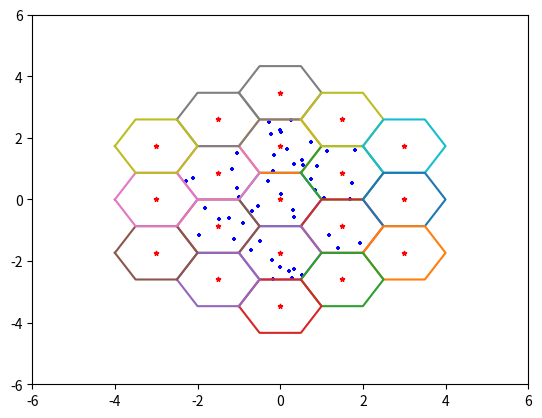

Reproduce this figure in Python. (Note: this script raises an exception after producing the figure.)
# !/usr/bin/python
# coding:utf-8
import random
import math
import numpy as np
import pandas as pd
import matplotlib.pyplot as plt
import copy


# 用matlib画出函数的图像
# 实现用Python画出正六边形，且坐标原点在六边形中心
def display(hot_endpoint, round_endpoint, roundfocus, third_layer_focus, points):
    # 展示中心正六边形到坐标系上
    hot_x = []
    hot_y = []
    for i in range(6):
        hot_x.append(hot_endpoint[i][0])
        hot_y.append(hot_endpoint[i][1])
    hot_x.append(hot_endpoint[0][0])
    hot_y.append(hot_endpoint[0][1])
    plt.plot(hot_x, hot_y, '-')
    # 展示第2和第3层正六边形到坐标系上
    # 计算第三场正六边形顶点坐标third_layer_endpoint,只是为了在坐标轴上展示
    third_layer_endpoint = []
    for tlf in third_layer_focuses:
        third_layer_endpoint.append(get_endpoint(tlf, r))
    round_endpoint.extend(third_layer_endpoint)
    for u in range(len(round_endpoint)):
        endpoint_x = []
        endpoint_y = []
        for e in range(len(round_endpoint[u])):
            endpoint_x.append(round_endpoint[u][e][0])
            endpoint_y.append(round_endpoint[u][e][1])
        endpoint_x.append(round_endpoint[u][0][0])
        endpoint_y.append(round_endpoint[u][0][1])
        plt.plot(endpoint_x, endpoint_y, '-')

    #展示各正六边形的中心点到坐标系上
    focus_x = [0]
    focus_y = [0]
    roundfocus.extend(third_layer_focus)
    for rf in range(len(roundfocus)):
        focus_x.append(roundfocus[rf][0])
        focus_y.append(roundfocus[rf][1])
    plt.scatter(focus_x, focus_y, marker='*', color='r', s=10)

    # 展示UE_points到坐标系上
    point_x = []
    point_y = []
    for p in range(len(points)):
        point_x.append(points[p][0])
        point_y.append(points[p][1])
        # plt.annotate("%d" % p, xy=(points[p][0], points[p][1]), xytext=(points[p][0]-0.5, points[p][1]-0.5),
        #              arrowprops=dict(facecolor='black', shrink=0.1))
    plt.scatter(point_x, point_y, marker='+', color='b', s=10)
    plt.xlim(-6, 6)
    plt.ylim(-6, 6)
    plt.show()


# 判断点是否在中心正六边形内部，改进方法
def is_point_in_center(point, rangelist, focus, r):  # [[0,0],[1,1],[0,1],[0,0]] [1,0.8]
    point1 = rangelist[0]
    x = abs(point[0])
    y = abs(point[1])
    judge = 0
    # a = math.sqrt(3)
    # 先判断是否在顶点上
    for i in range(1, len(rangelist)):
        point2 = rangelist[i]
        if (point[0] == point1[0] and point[1] == point1[1]) or (point[0] == point2[0] and point[1] == point2[1]):
            print("zaidingdian")
    # 再判断在六边形边界或外部
    if (r - x) < y / s:
        print("buzai")
        judge = 2
    elif (r - x) == y / s:
        print("zaibianjie")
    # 后判断是否在中轴线上
    elif (point[0] == focus[0]) or (point[1] == focus[1]):
        print("zaizhongzhouxian")
        judge = 1
    # 若以上情况都为否，则说明在六边形内部
    else:
        print("zai")
        judge = 1
    return judge


def test_point_in_around(points, focuses):
    distance = 0
    x = points[0]
    y = points[1]
    for f in range(len(focuses)):
        focuse_x = focuses[f][0]
        focuse_y = focuses[f][1]
        d1 = abs(s*x - y + focuse_y + s*r - s * focuse_x) / 2
        d2 = abs(-s*x - y + focuse_y + s*r + s * focuse_x) / 2
        d3 = abs(y-focuse_y + s / 2)
        d4 = abs(s*x - y + focuse_y - s*r - s*focuse_x) / 2
        d5 = abs(-s*x - y + focuse_y - s*r + s*focuse_x) / 2
        d6 = abs(y-focuse_y - s / 2)
        if d1==0 or d2==0 or d3==0 or d4==0 or d5==0 or d6==0:
            break
        else:
            if round(d1+d2+d3, 5) == round(d4+d5+d6, 5) == round(3*s*r/2, 5):
                distance = 1
                print("该点在第%d个微蜂窝小区" % (f+2))
                points.append(f+2)
                break
    return distance, points


# 判断点到基站的距离并计算信号强度
def accumulate(point, focuses, third_focuses):
    # Free-space path loss formula in decibels
    #  FSPL(db) = 10log10((4pidf/c)^2)
    #  frequency, lte - KT from south korea, d(km), f(MHz)
    f = 2600  # MHz
     # focuses.extend(third_focuses)
    focuses.insert(0, [0, 0])
    for i in range(len(point)):
        Interference = 0
        Interference1 = 0
        ds = []
        for j in range(len(focuses)):
            d = math.sqrt(pow(point[i][0] - focuses[j][0], 2) + pow(point[i][1] - focuses[j][1], 2))
            ds.append(d)
        ds = sorted(ds)
        ds = ds[:7]
        FSPL = 20 * math.log10(ds[0]) + 20 * math.log10(f) + 32.45
        receive_power = 46 - FSPL #serving cell receive_power
        point[i].append(receive_power)
        dst = ds[1:7]
        for t in range(6):
            FSPLN = 20 * math.log10(dst[t]) + 20 * math.log10(f) + 32.45
            m = (46 - FSPLN) / 10  # 计算周围小区传送给在中心小区中的点UE的总能量
            mw = math.pow(10, m)  # 转换成mW
            Interference += mw
        rsrp = math.pow(10, receive_power / 10)  # 转换成mW
        noise = math.pow(10, -3.765)  # 把noise转换成mW
        sinr = rsrp / (Interference + noise)  #计算SINRs
        SINR = 10 * math.log10(sinr / 1000)  # 转换成db
        point[i].append(SINR)
        # 计算maximum neighboring RSRP 最近相邻小区收到的能量
        FSPL1 = 20 * math.log10(ds[1]) + 20 * math.log10(f) + 32.45
        receive_power1 = 46 - FSPL1
        point[i].append(receive_power1)
        # 计算maximum neighboring SINR 最近相邻小区收到的能量／（本小区收到能量+其他相邻5小区的能量+noise)
        dste = ds[2:7]
        for p in range(5):
            FSPLNE = 20 * math.log10(dste[p]) + 20 * math.log10(f) + 32.45
            q = (46 - FSPLNE) / 10
            Interference1 += math.pow(10, q)  # 转换成mW并叠加
        Interference1 += rsrp
        rsrp1 = math.pow(10, receive_power1 / 10)  # 从最近相邻小区收到的信号功率
        sinrn = rsrp1 / (Interference1 + noise)
        SINRn = 10 * math.log10(sinrn / 1000)  # 转换成db
        point[i].append(SINRn)
    print(len(point), "cols:", len(point[0]))
    return point


# 手动调整参数
def decrease_power(point,focuses,third_focuses):                 #下降能量之后下降基站能量调成6dbm
    # Free-space path loss formula in decibels
    #  FSPL(db) = 10log10((4pidf/c)^2)
    #  frequency, lte - KT from south korea, d(km), f(MHz)
    f = 2600  # MHz
    # focuses.extend(third_focuses)
    focuses.insert(0, [0, 0])
    for i in range(len(point)):
        sum = 0
        sum1 = 0
        ds = []
        for j in range(len(focuses)):
            d = math.sqrt(pow(point[i][0] - focuses[j][0], 2) + pow(point[i][1] - focuses[j][1], 2))
            ds.append(d)
        ds = sorted(ds)
        ds = ds[:7]
        FSPL = 20 * math.log10(ds[0]) + 20 * math.log10(f) + 32.45
        if point[i][2] == 1:
            receive_power = 6 - FSPL   # 小区1的信号能量下降单位是dbm
            point[i].append(receive_power)
            dst = ds[1:7]
            for t in range(6):
                FSPLN = 20 * math.log10(dst[t]) + 20 * math.log10(f) + 32.45
                m = (46 - FSPLN) / 10  # 计算周围小区传送给在中心小区中的点UE的总能量
                mw = math.pow(10, m)  # 转换成mW
                sum += mw
            Interference = sum
            rsrp = math.pow(10, receive_power / 10)  # 转换成mW
            noise = math.pow(10, -3.765)  # 把noise转换成mW
            sinr = rsrp / (Interference + noise)
            SINR = 10 * math.log10(sinr / 1000)  # 转换成db
            point[i].append(SINR)
            # 计算maximum neighboring RSRP 最近相邻小区收到的能量
            l = ds[1]
            FSPL1 = 20 * math.log10(l) + 20 * math.log10(f) + 32.45
            receive_power1 = 46 - FSPL1
            point[i].append(receive_power1)
            # 计算maximum neighboring SINR 最近相邻小区收到的能量／（本小区收到能量+其他相邻5小区的能量+noise)
            dste = ds[2:7]
            for p in range(5):
                FSPLNE = 20 * math.log10(dste[p]) + 20 * math.log10(f) + 32.45
                q = (46 - FSPLNE) / 10
                mwn = math.pow(10, q)  # 转换成mW
                sum1 += mwn
            Interference1 = sum1 + rsrp
            rsrp1 = math.pow(10, receive_power1 / 10)  # 从最近相邻小区收到的信号功率
            sinrn = rsrp1 / (Interference1 + noise)
            SINRn = 10 * math.log10(sinrn / 1000)  # 转换成db
            point[i].append(SINRn)
        else:
            receive_power = 46 - FSPL  # 正常的信号能量单位是dbm
            point[i].append(receive_power)
            dst = ds[1:7]
            #计算SINRs
            dist = math.sqrt(pow(point[i][0] - 0, 2) + pow(point[i][1] - 0, 2))
            FSPLC1 = 20 * math.log10(dist) + 20 * math.log10(f) + 32.45
            dst.remove(dist)
            for u in range(5):
                FSPLC = 20 * math.log10(dst[u]) + 20 * math.log10(f) + 32.45
                power = (46 - FSPLC) / 10
                sum += math.pow(10, power)
            Interference = sum + pow(10,(6 - FSPLC1)/10)  # 第二个数量为小区1的干扰
            rsrp = math.pow(10, receive_power / 10)  # 转换成mW
            noise = math.pow(10, -3.765)  # 把noise转换成mW
            sinr = rsrp / (Interference + noise)
            SINR = 10 * math.log10(sinr / 1000)  # 转换成db
            point[i].append(SINR)
            # 计算maximum neighboring RSRP 和 maximum neighboring SINR
            FSPL1 = 20 * math.log10(ds[1]) + 20 * math.log10(f) + 32.45
            if ds[1] == dist:
                receive_power1 = 6 - FSPL1
                point[i].append(receive_power1)
                dste = ds[2:7]
                for p in range(5):
                    FSPLNE = 20 * math.log10(dste[p]) + 20 * math.log10(f) + 32.45
                    q = (46 - FSPLNE) / 10
                    sum1 += math.pow(10, q)  # 转换成mW并叠加
                Interference1 = sum1 + rsrp
                rsrp1 = math.pow(10, receive_power1 / 10)  # 从最近相邻小区收到的信号功率
                sinrn = rsrp1 / (Interference1 + noise)
                SINRn = 10 * math.log10(sinrn / 1000)  # 转换成db
                point[i].append(SINRn)

            else:
                receive_power1 = 46 - FSPL1
                point[i].append(receive_power1)
                dste = ds[2:7]
                dste.remove(dist)
                for nm in range(4):
                    FSPLNE = 20 * math.log10(dste[nm]) + 20 * math.log10(f) + 32.45
                    q = (46 - FSPLNE) / 10
                    sum1 += math.pow(10, q)   # 转换成mW并叠加
                sum1 = sum1 + pow(10,(6 - FSPL1)/10)
                Interference1 = sum1 + rsrp
                rsrp1 = math.pow(10, receive_power1 / 10)  # 从最近相邻小区收到的信号功率
                sinrn = rsrp1 / (Interference1 + noise)
                SINRn = 10 * math.log10(sinrn / 1000)  # 转换成db
                point[i].append(SINRn)
    return point


def get_round_focus(hot_spot, r):
    x = hot_spot[0]
    y = hot_spot[1]
    # 按顺序依次给出上方正六边形的中心，右上方，右下方，下方，左下方，左上方正六边形中心点
    # round_focus = [up_spot, up_right_spot, down_right_spot, down_spot, down_left_spot, up_left_spot]
    round_focus = [[x, y + math.sqrt(3) * r], [x + r * 3 / 2, y + r * math.sqrt(3) / 2],
                   [x + r * 3 / 2, y - r * math.sqrt(3) / 2], [x, y - math.sqrt(3) * r],
                   [x - r * 3 / 2, y - r * math.sqrt(3) / 2], [x - r * 3 / 2, y + r * math.sqrt(3) / 2]]
    # 求第三层cell的中心点坐标list：third_layer_focus
    third_layer_focus = []
    for rf in round_focus:
        third_layer_focus.append([rf[0]*2, rf[1]*2])
    for tlf in range(9):
        if tlf % 2 == 0:
            third_layer_focus.insert(tlf+1, [(third_layer_focus[tlf][0]+third_layer_focus[tlf+1][0])/2,
                                             (third_layer_focus[tlf][1]+third_layer_focus[tlf+1][1])/2])
    third_layer_focus.insert(-1, [(third_layer_focus[0][0]+third_layer_focus[-1][0])/2,
                                     (third_layer_focus[0][1]+third_layer_focus[-1][1])/2])
    return round_focus, third_layer_focus


def get_endpoint(focus, r):
    x = focus[0]
    y = focus[1]
    # 按顺序依次给出中心点左侧，左上侧，右上侧，右侧，右下侧，左下侧的端点
    end_point = [[x - r, y], [x - r / 2, y + r * math.sqrt(3) / 2], [x + r / 2, y + r * math.sqrt(3) / 2], [x + r, y],
                 [x + r / 2, y - r * math.sqrt(3) / 2], [x - r / 2, y - r * math.sqrt(3) / 2]]
    return end_point


def get_point50(hot, endpoints):
    # 找出x轴的最大值，最小值方便后续产生随机点
    maxx = max(endpoints[1][3])
    minx = -maxx
    # y轴的最大值，最小值
    maxy = max(endpoints[0][1])  # 直接取上侧的正六边形的端点
    miny = -maxy
    p = -1
    point = []
    while p < 49:
        p += 1
        # 注：point最终的格式为[点P的x坐标，y, cell_location, RSRPs, SINRs, max_RSRPn, max_SINRn]
        # 随机产生一个点，并判断该点是否在正六边形内
        xxxxx = random.uniform(minx, maxx)
        yyyyy = random.uniform(miny, maxy)
        point.append([xxxxx, yyyyy])
        # print(point[p])
        if (hot[0] - r) < point[p][0] < (hot[0] + r) and \
                (hot[1] - r * s / 2) < point[p][1] < (hot[1] + r * s / 2):
            judge_result = is_point_in_center(point[p], hot_spot_endpoint, hot, r)
            if judge_result == 1:
                print("This UE_point is in center cell")
                point[p].append(1)
            # 若返回的结果是点落在六边形外部则判断六边形的编号
            elif judge_result == 2:
                if point[p][0] > 0:
                    if point[p][1] > 0:
                        print("This UE_point is in third cell")  # 即右上方
                        point[p].append(3)
                    elif point[p][1] < 0:
                        print("This UE_point is in fourth cell")  # 即右下方
                        point[p].append(4)
                elif point[p][0] < 0:
                    if point[p][1] > 0:
                        print("This UE_point is in seventh cell")  # 即左上方
                        point[p].append(7)
                    elif point[p][1] < 0:
                        print("This UE_point is in sixth cell")  # 即左下方
                        point[p].append(6)
            else:
                point.pop(-1)
                p = p - 1
        else:
            judge_result, point[p] = test_point_in_around(point[p], round_focuses)
            # judge_result, point[p] = is_point_in_around(point[p])
            # 若经以上判断过程后判断结果仍为0，说明该点没有落在7个正六边形任意一个
            print("judge_result", judge_result, "-"*20)
            print("point:", point[p], "="*20)
            if judge_result == 0:
                point.pop(-1)
                p = p - 1
                # print("This point is not in micro-cell")
        # print("what is p:", p)
    return point


if __name__ == '__main__':
    # 中心六边形的中心点
    hot_spot = [0, 0]
    r = 1  # 正六边形对角线的一半
    s = math.sqrt(3)  # 根3,保留小数点后3位
    # 计算周边六边形中心点
    round_focuses, third_layer_focuses = get_round_focus(hot_spot, r)
    hot_spot_endpoint = get_endpoint(hot_spot, r)  # 计算中心正六边形顶点坐标
    # 计算周边正六边形顶点坐标endpoint
    endpoint = []
    for rf in round_focuses:
        endpoint.append(get_endpoint(rf, r))
    point = get_point50(hot_spot, endpoint)
    point1 = copy.deepcopy(point)
    # 展示出设计的7个正六边形和UE点
    display(hot_spot_endpoint, endpoint, round_focuses, third_layer_focuses, point)
    # 判断点到基站的距离并计算信号强度
    signal_pow = accumulate(point, round_focuses, third_layer_focuses)
    signal_pow1 = decrease_power(point1,round_focuses, third_layer_focuses)
    # 把计算出的结果数据转成pandas的DataFrame格式并保存到csv文件print("rows:", len(point), "columns:", len(point[0]))
    power_df = pd.DataFrame(signal_pow)
    power_df1 = pd.DataFrame(signal_pow1)
    power_df.columns = ["x", "y", "cell_location", "RSRPs", "SINRs", "max_RSRPn", "max_SINRn"]
    power_df1.columns = ["x", "y", "cell_location", "RSRPs", "SINRs", "max_RSRPn", "max_SINRn"]
    power_df.to_csv("/Users/<user>/Documents/Pycharm/COD/receive_power.csv")
    power_df1.to_csv("/Users/<user>/Documents/Pycharm/COD/receive_power_outage.csv")